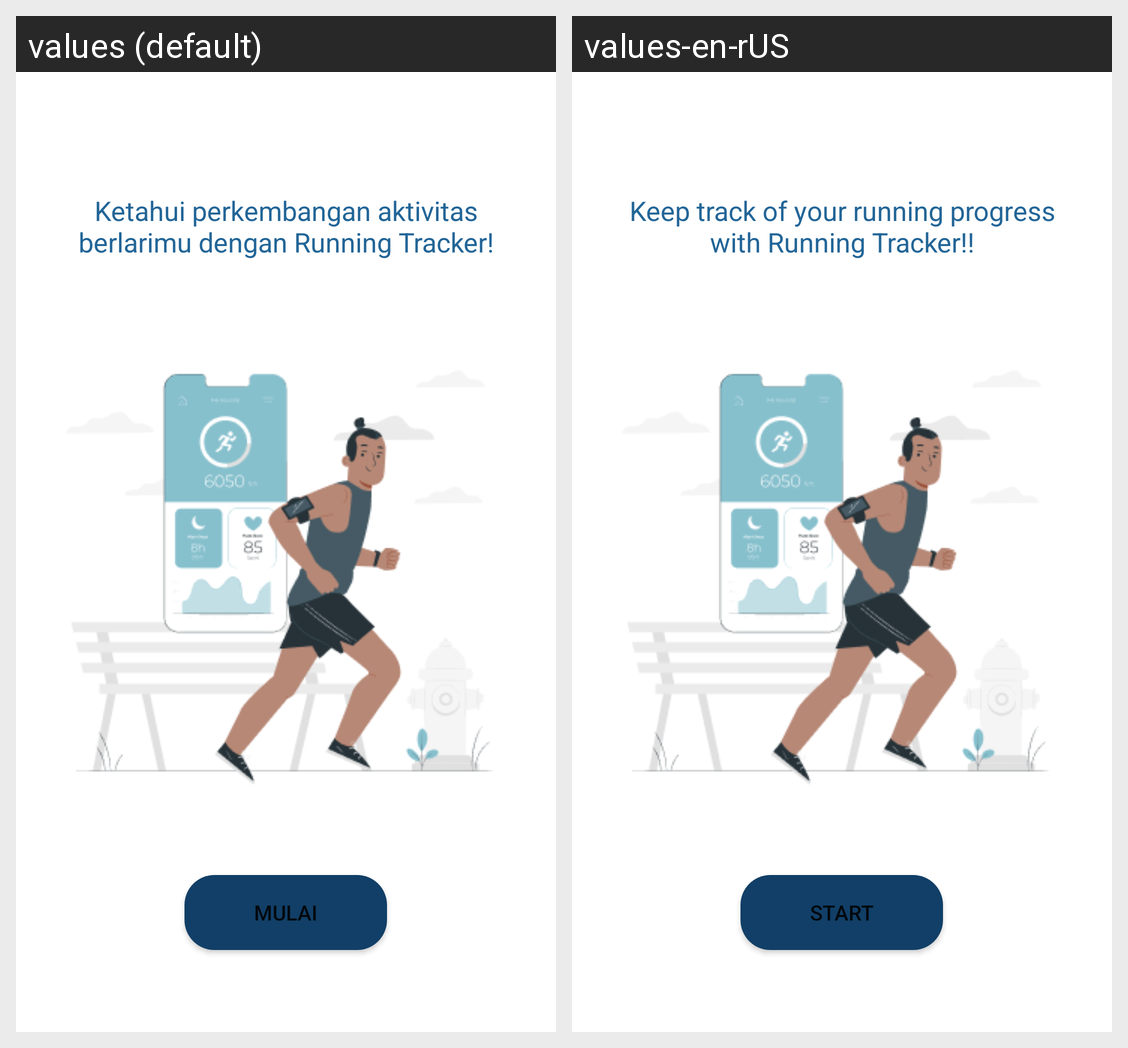

Translations of the strings shown on this Android screen, per locale in the grid:
Android screen res/layout/activity_onboard.xml rendered under 2 locales, left to right: values (default), values-en-rUS. Device: Nexus 5 (rendered at 1080×1920; each locale shown at half size, 540×960, under a caption strip naming it); theme Theme.RunningTrackerApp.
Strings drawn on this screen, with the default value and each locale's value (text and hints the layout hard-codes, and strings that could not be matched under every locale, appear in the picture but are not listed):

onboard_text
  values: Ketahui perkembangan aktivitas berlarimu dengan Running Tracker!
  values-en-rUS: Keep track of your running progress with Running Tracker!!

mulai
  values: Mulai
  values-en-rUS: Start
